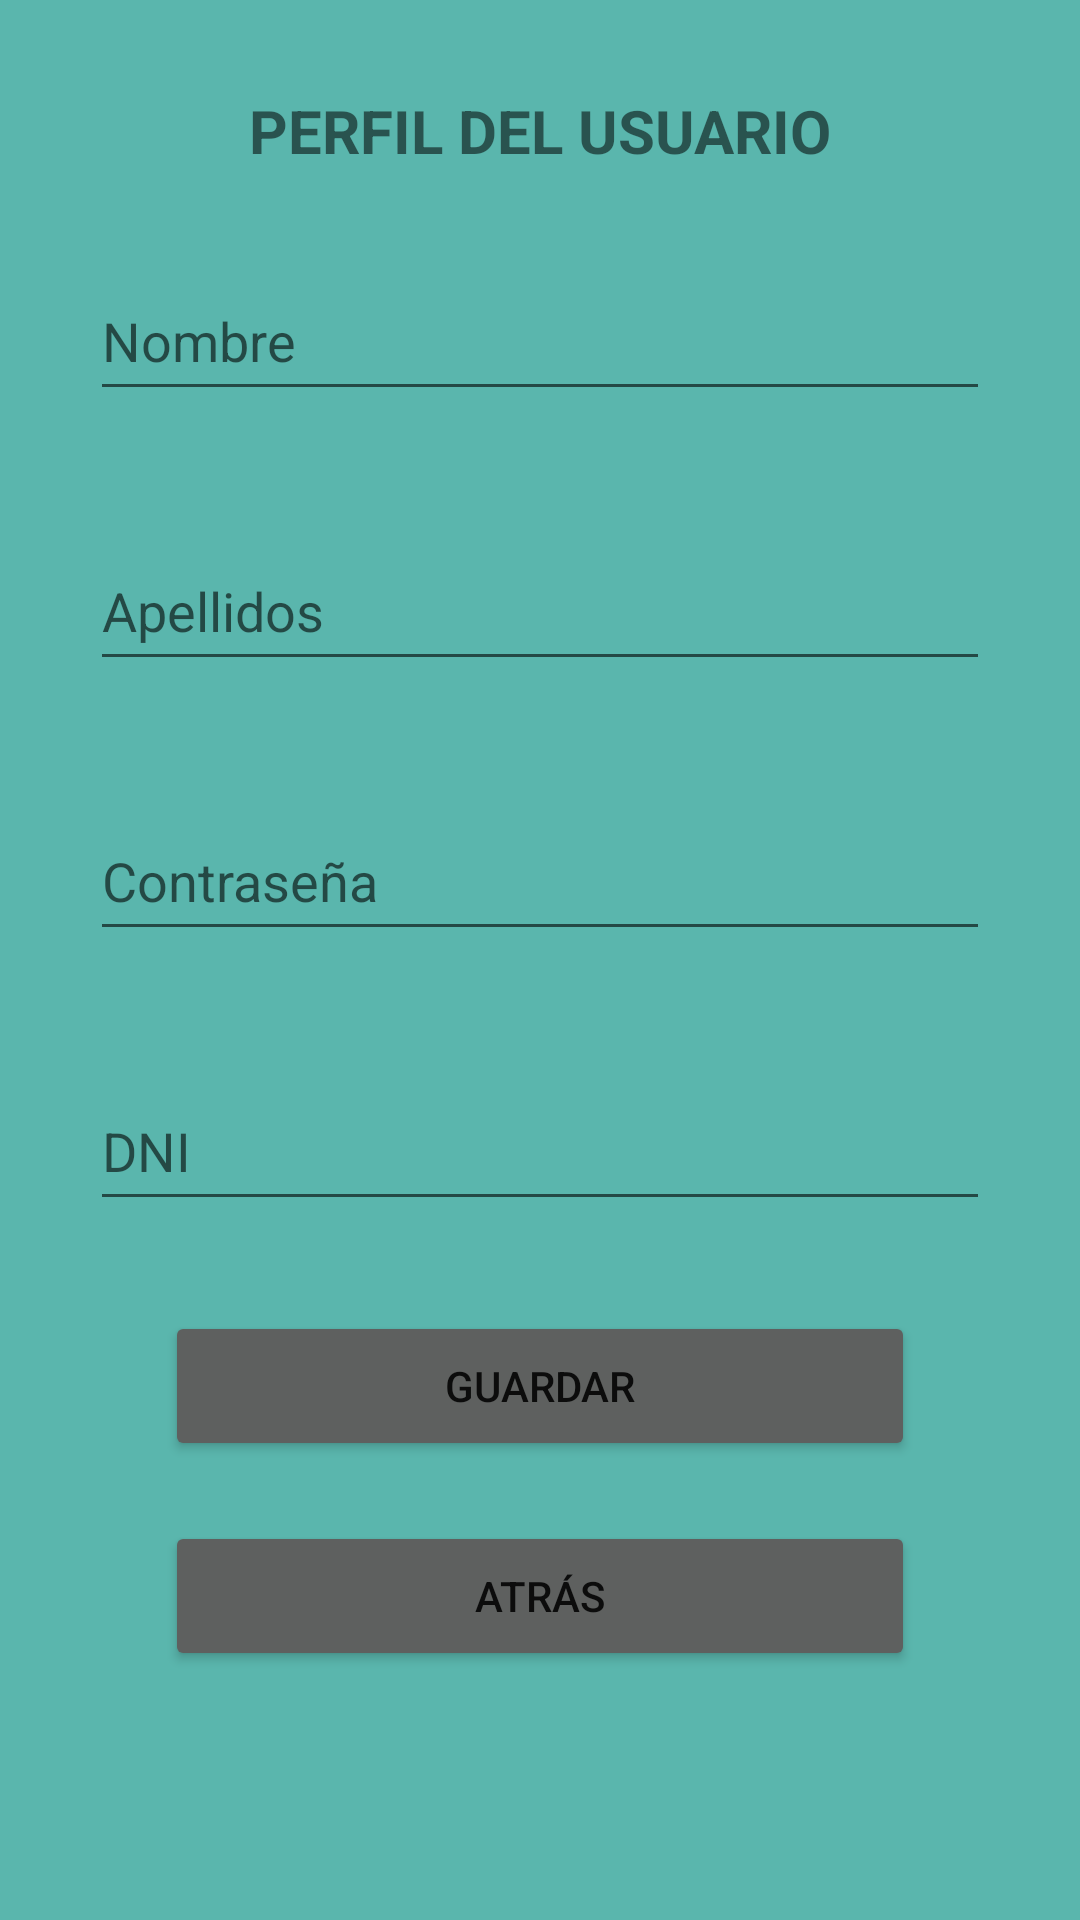

Reconstruct the res/layout file that produces this screen, plus the resources it refers to.
<!-- AndroidManifest.xml: application theme Theme.MideOKR -->
<!-- res/layout/activity_perfil.xml -->
<?xml version="1.0" encoding="utf-8"?>
<RelativeLayout
    xmlns:android="http://schemas.android.com/apk/res/android"
    xmlns:app="http://schemas.android.com/apk/res-auto"
    xmlns:tools="http://schemas.android.com/tools"
    android:layout_width="match_parent"
    android:layout_height="match_parent"
    android:background="@color/personalizado"
    tools:context=".Perfil">

    <ScrollView
        android:layout_width="match_parent"
        android:layout_height="match_parent">

        <LinearLayout
            android:layout_width="match_parent"
            android:layout_height="wrap_content"
            android:orientation="vertical">

            <TextView
                android:id="@+id/titulo"
                android:layout_width="match_parent"
                android:layout_height="wrap_content"
                android:text="@string/tituloPerfil"
                android:textSize="20sp"
                android:textStyle="bold"
                android:textAlignment="center"
                android:layout_marginTop="30dp"/>

            <EditText
                android:id="@+id/etNombre"
                android:layout_width="300dp"
                android:layout_height="50dp"
                android:layout_gravity="center"
                android:layout_marginTop="30dp"
                android:ems="10"
                android:hint="@string/nombre"
                android:inputType="text" />

            <EditText
                android:id="@+id/etApellidos"
                android:layout_width="300dp"
                android:layout_height="50dp"
                android:layout_gravity="center"
                android:layout_marginTop="40dp"
                android:ems="10"
                android:hint="@string/apellidos"
                android:inputType="text" />

            <EditText
                android:id="@+id/etPassword"
                android:layout_width="300dp"
                android:layout_height="50dp"
                android:layout_gravity="center"
                android:layout_marginTop="40dp"
                android:ems="10"
                android:hint="@string/contraseña"
                android:inputType="text" />

            <EditText
                android:id="@+id/etDni"
                android:layout_width="300dp"
                android:layout_height="50dp"
                android:layout_gravity="center"
                android:layout_marginTop="40dp"
                android:ems="10"
                android:hint="@string/dni"
                android:inputType="text" />

            <Button
                android:id="@+id/btnGuardar"
                android:layout_width="250dp"
                android:layout_height="50dp"
                android:layout_gravity="center"
                android:layout_marginTop="30dp"
                android:backgroundTint="@color/gris"
                android:ems="10"
                android:text="@string/guardar" />

            <Button
                android:id="@+id/btnAtras"
                android:layout_width="250dp"
                android:layout_height="50dp"
                android:layout_gravity="center"
                android:layout_marginTop="20dp"
                android:backgroundTint="@color/gris"
                android:ems="10"
                android:text="@string/atras" />
        </LinearLayout>
    </ScrollView>
</RelativeLayout>
<!-- resources referenced by this layout -->
<resources>
  <color name="gris">#5E605F</color>
  <color name="personalizado">#5AB6AD</color>
  <string name="apellidos">Apellidos</string>
  <string name="atras">Atrás</string>
  <string name="dni">DNI</string>
      //Botones
  <string name="guardar">Guardar</string>
  <string name="nombre">Nombre</string>
  <string name="tituloPerfil">PERFIL DEL USUARIO</string>
  <style name="Theme.MideOKR" parent="Theme.MaterialComponents.DayNight.DarkActionBar">
          
          <item name="colorPrimary">@color/purple_500</item>
          <item name="colorPrimaryVariant">@color/purple_700</item>
          <item name="colorOnPrimary">@color/white</item>
          
          <item name="colorSecondary">@color/teal_200</item>
          <item name="colorSecondaryVariant">@color/teal_700</item>
          <item name="colorOnSecondary">@color/black</item>
          
          <item name="android:statusBarColor">?attr/colorPrimaryVariant</item>
          
      </style>
  <color name="purple_500">#FF6200EE</color>
  <color name="purple_700">#FF3700B3</color>
  <color name="white">#FFFFFFFF</color>
  <color name="teal_200">#FF03DAC5</color>
  <color name="teal_700">#FF018786</color>
  <color name="black">#FF000000</color>
</resources>
